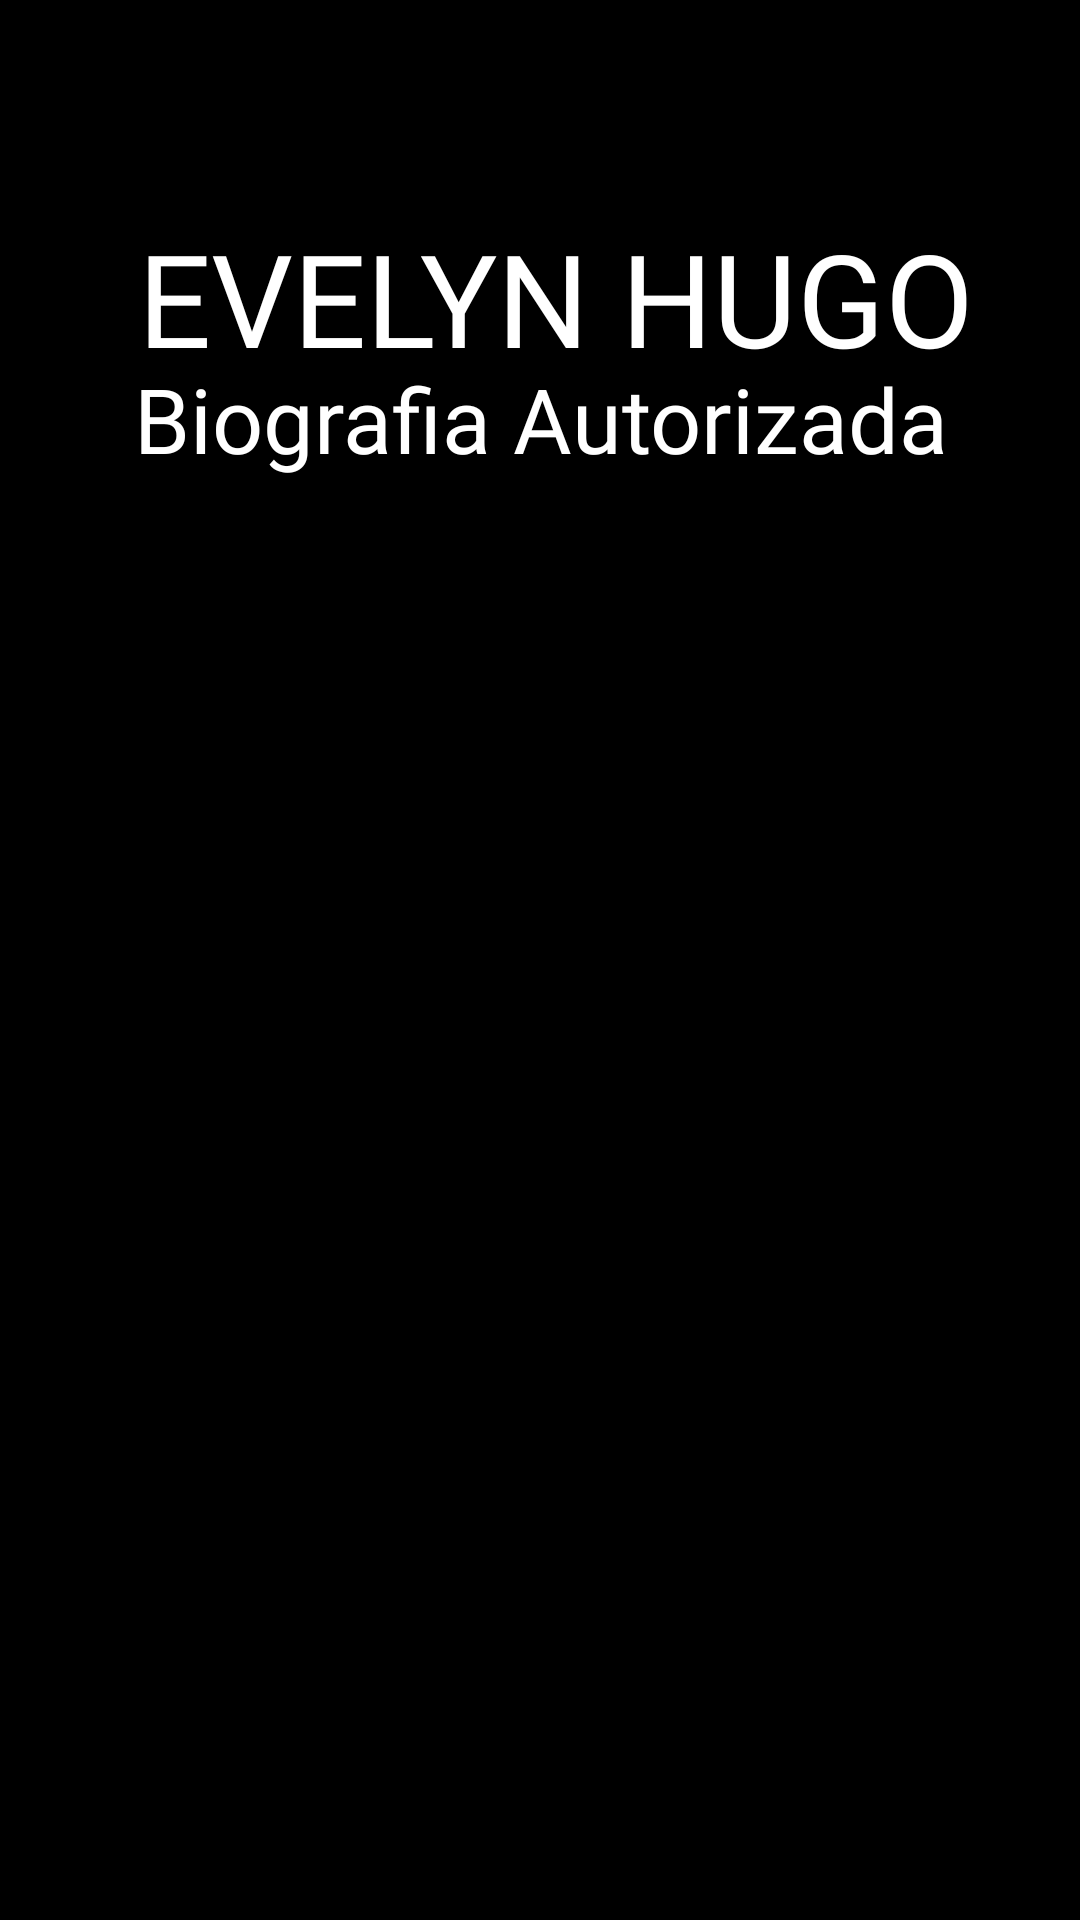

Here is an Android app screen rendered from its layout file. Give the layout XML and the strings, colors and styles it references.
<!-- AndroidManifest.xml: application theme Theme.EvelynHugo -->
<!-- res/layout/activity_pag_splash.xml -->
<?xml version="1.0" encoding="utf-8"?>
<androidx.constraintlayout.widget.ConstraintLayout xmlns:android="http://schemas.android.com/apk/res/android"
    xmlns:app="http://schemas.android.com/apk/res-auto"
    xmlns:tools="http://schemas.android.com/tools"
    android:layout_width="match_parent"
    android:layout_height="match_parent"
    android:background="#000000"
    tools:context=".pagSplash">

    <ImageView
        android:id="@+id/imgsplah"
        android:layout_width="435dp"
        android:layout_height="622dp"
        android:layout_marginTop="200dp"
        app:layout_constraintBottom_toBottomOf="parent"
        app:layout_constraintEnd_toEndOf="parent"
        app:layout_constraintHorizontal_bias="0.083"
        app:layout_constraintStart_toStartOf="parent"
        app:layout_constraintTop_toTopOf="parent"
        app:layout_constraintVertical_bias="0.406"
        app:srcCompat="@drawable/imgsplah" />

    <TextView
        android:id="@+id/textView"
        android:layout_width="406dp"
        android:layout_height="118dp"
        android:fontFamily="@font/syncopate"
        android:text="@string/nome"
        android:textAlignment="center"
        android:textColor="@color/white"
        android:textSize="43dp"
        app:layout_constraintBottom_toBottomOf="parent"
        app:layout_constraintEnd_toEndOf="parent"
        app:layout_constraintHorizontal_bias="0.4"
        app:layout_constraintStart_toStartOf="parent"
        app:layout_constraintTop_toTopOf="parent"
        app:layout_constraintVertical_bias="0.135" />

    <TextView
        android:id="@+id/textView2"
        android:layout_width="275dp"
        android:layout_height="72dp"
        android:fontFamily="@font/syncopate"
        android:text="@string/Biografia"
        android:textAlignment="center"
        android:textColor="@color/white"
        android:textSize="30dp"
        app:layout_constraintBottom_toBottomOf="parent"
        app:layout_constraintEnd_toEndOf="parent"
        app:layout_constraintStart_toStartOf="parent"
        app:layout_constraintTop_toTopOf="parent"
        app:layout_constraintVertical_bias="0.21" />

    <ImageView
        android:id="@+id/imageView2"
        android:layout_width="450dp"
        android:layout_height="732dp"
        app:layout_constraintBottom_toBottomOf="parent"
        app:layout_constraintEnd_toEndOf="parent"
        app:layout_constraintStart_toStartOf="parent"
        app:layout_constraintTop_toTopOf="parent"
        app:layout_constraintVertical_bias="0.0"
        app:srcCompat="@drawable/pretao" />
</androidx.constraintlayout.widget.ConstraintLayout>
<!-- resources referenced by this layout -->
<resources>
  <string name="Biografia">Biografia Autorizada</string>
  <string name="nome">EVELYN HUGO</string>
  <style name="Theme.EvelynHugo" parent="android:Theme.Material.Light.NoActionBar" />
  <!-- not gathered from this repository: default colours our renderer supplied (Android Studio template values) -->
  <color name="white">#FFFFFFFF</color>
</resources>
